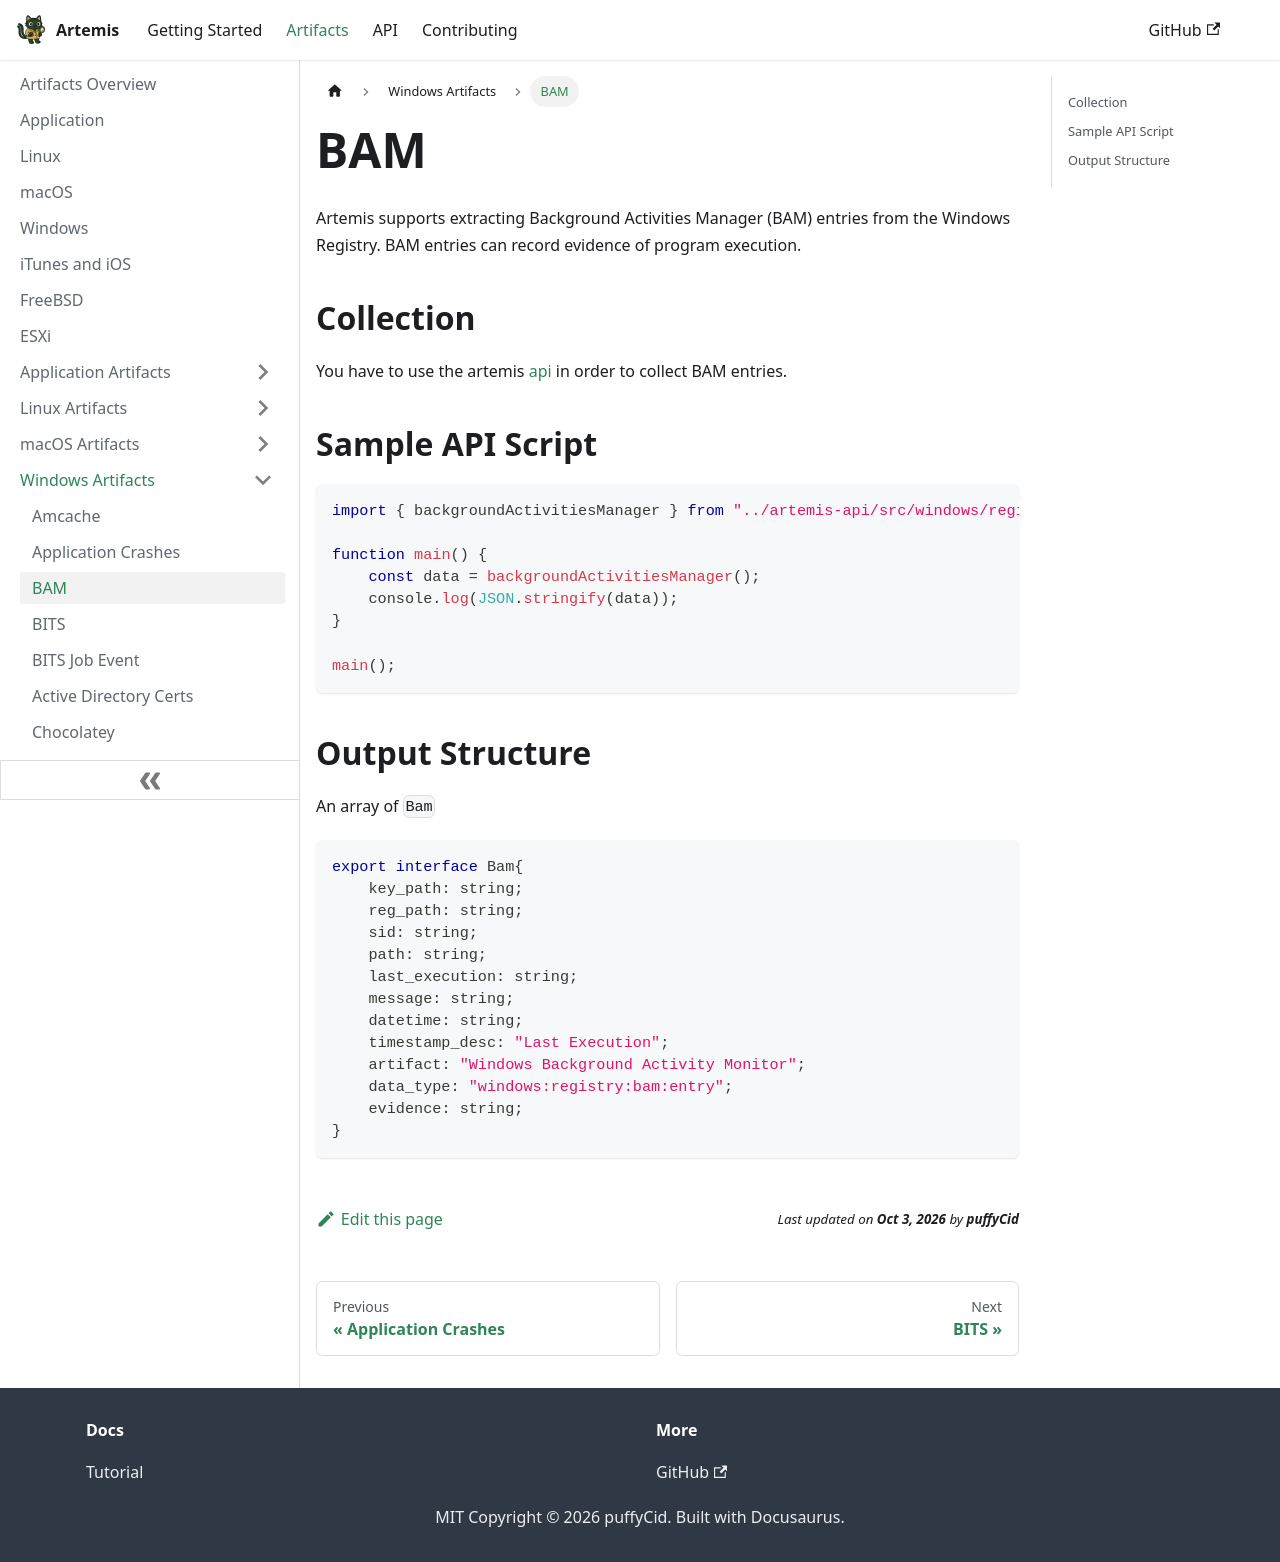

repository: puffyCid/artemis-api · page: docs/Artifacts/Windows Artfacts/bam.html · generator: docusaurus

---
description: Background Activities Manager
keywords:
  - windows
  - registry
---

# BAM

Artemis supports extracting Background Activities Manager (BAM) entries from the Windows Registry. BAM entries can record evidence of program execution.

## Collection

You have to use the artemis [api](../../API/overview.md) in order to collect
BAM entries.

## Sample API Script

```typescript
import { backgroundActivitiesManager } from "../artemis-api/src/windows/registry/bam";

function main() {
    const data = backgroundActivitiesManager();
    console.log(JSON.stringify(data));
}

main();
```

## Output Structure

An array of `Bam`

```typescript
export interface Bam{
    key_path: string;
    reg_path: string;
    sid: string;
    path: string;
    last_execution: string;
    message: string;
    datetime: string;
    timestamp_desc: "Last Execution";
    artifact: "Windows Background Activity Monitor";
    data_type: "windows:registry:bam:entry";
    evidence: string;
}
```
